The GitHub repository Kuroi042/Leaffliction contains a labelled image folder "AppleBalanced" with 3 categories: apple black rot, apple rust, apple scab. Examples follow, each with its label.

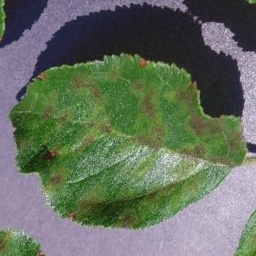
Label: apple scab

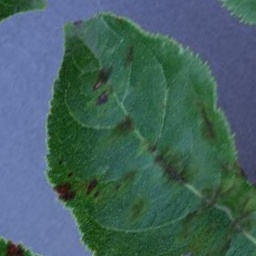
Label: apple scab

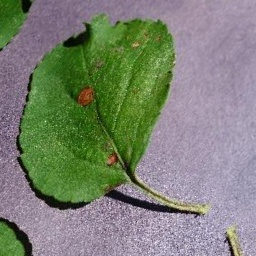
Label: apple black rot

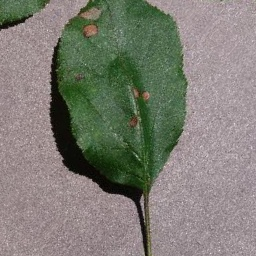
Label: apple black rot

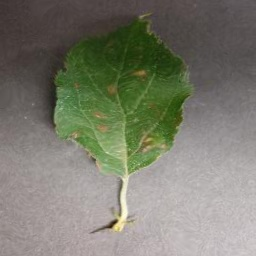
Label: apple rust

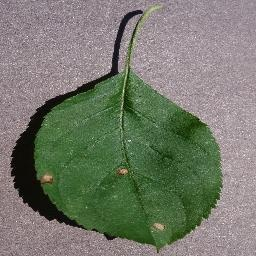
Label: apple black rot
